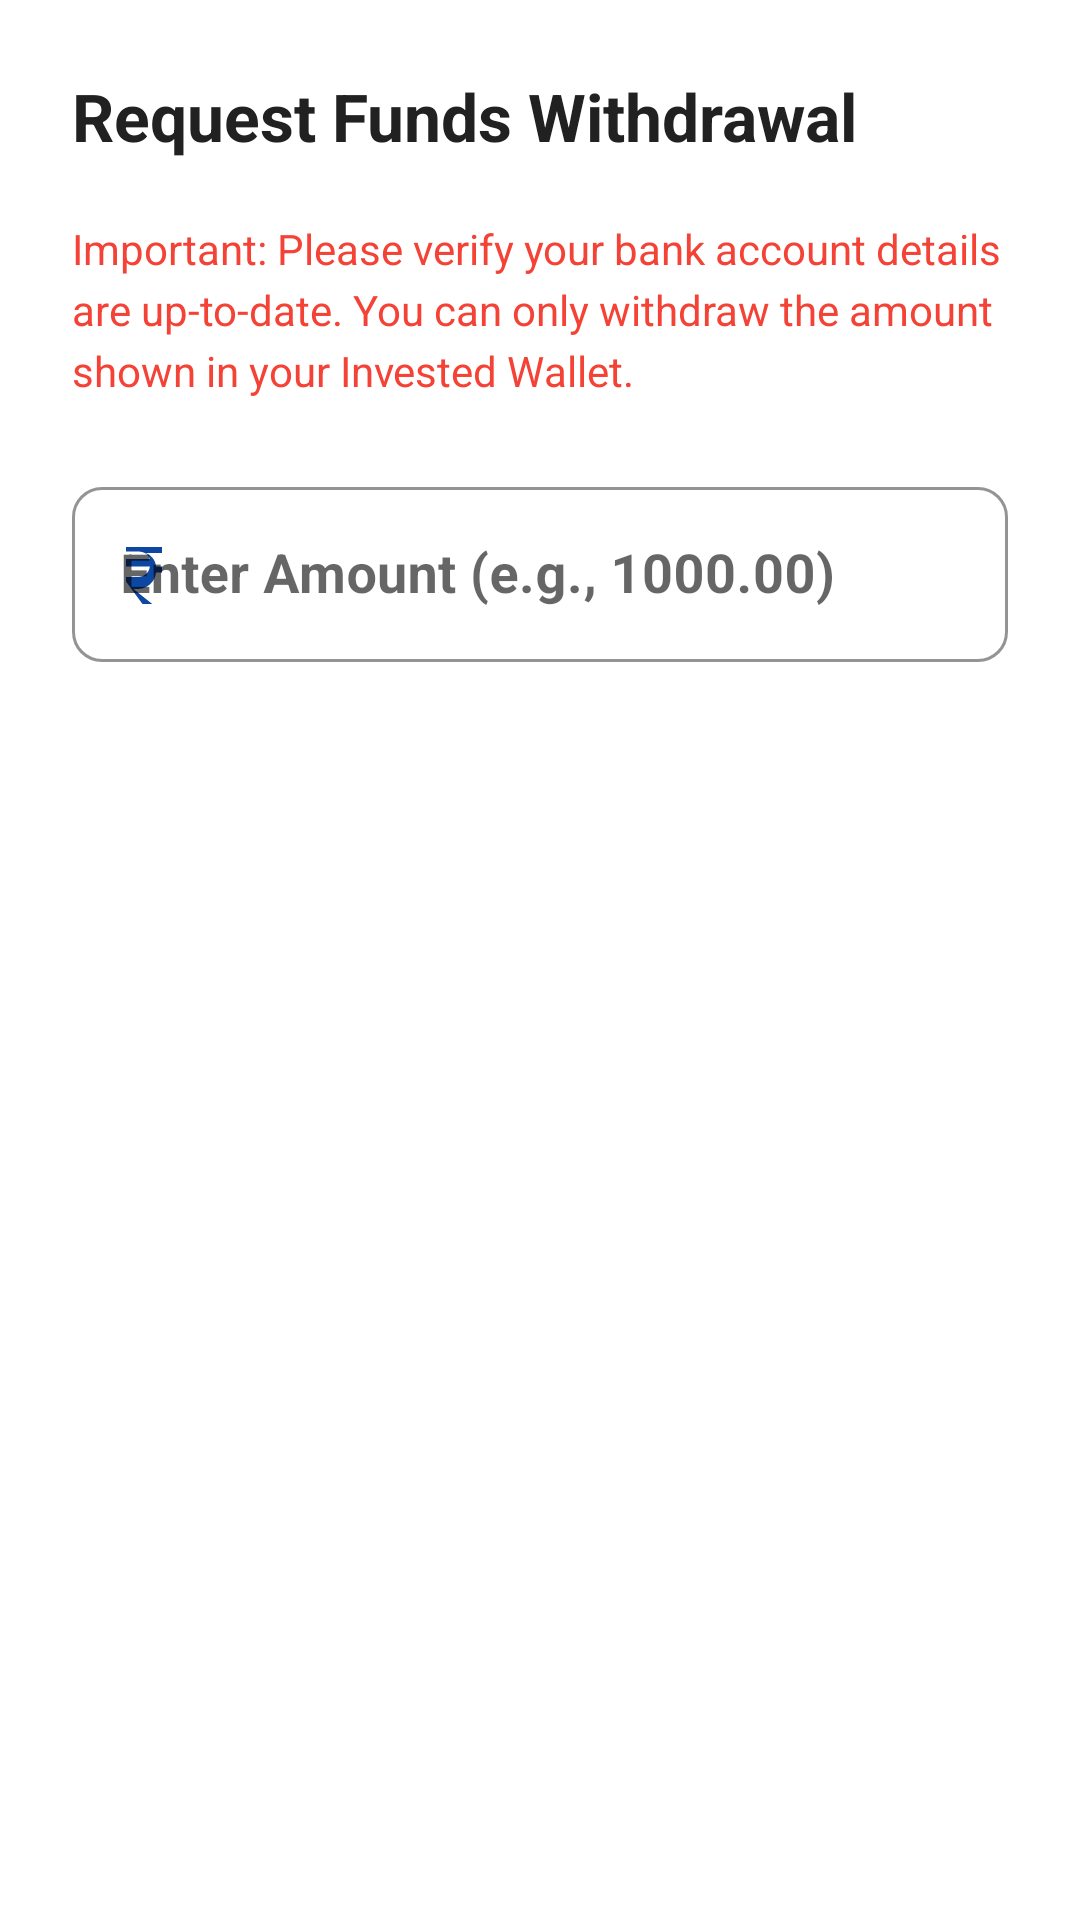

Here is an Android app screen rendered from its layout file. Give the layout XML and the strings, colors and styles it references.
<!-- AndroidManifest.xml: application theme Theme.MYNA -->
<!-- res/layout/dialog_withdraw_amount.xml -->
<?xml version="1.0" encoding="utf-8"?>
<LinearLayout xmlns:android="http://schemas.android.com/apk/res/android"
    xmlns:app="http://schemas.android.com/apk/res-auto"
    android:layout_width="match_parent"
    android:layout_height="wrap_content"
    android:orientation="vertical"
    android:padding="24dp"
    android:background="@color/card_background_white"> <TextView
    android:layout_width="wrap_content"
    android:layout_height="wrap_content"
    android:text="Request Funds Withdrawal"
    android:textSize="22sp"
    android:textStyle="bold"
    android:textColor="@color/text_dark_primary"
    android:layout_marginBottom="20dp" />

    <TextView
        android:id="@+id/tv_dialog_warning"
        android:layout_width="match_parent"
        android:layout_height="wrap_content"
        android:text="Important: Please verify your bank account details are up-to-date. You can only withdraw the amount shown in your Invested Wallet."
        android:textColor="@color/error_red" android:textSize="14sp"
        android:lineSpacingExtra="4dp"
        android:layout_marginBottom="24dp" />

    <com.google.android.material.textfield.TextInputLayout
        android:layout_width="match_parent"
        android:layout_height="wrap_content"
        android:hint="Enter Amount (e.g., 1000.00)"
        app:startIconDrawable="@drawable/withdraw_ic_rupee_black"
        app:startIconTint="@color/icon_dark_accent"
        app:boxCornerRadiusTopStart="10dp"
        app:boxCornerRadiusTopEnd="10dp"
        app:boxCornerRadiusBottomStart="10dp"
        app:boxCornerRadiusBottomEnd="10dp"
        app:boxStrokeColor="@color/text_accent_blue"
        app:hintTextColor="@color/text_dark_secondary"
        style="@style/Widget.MaterialComponents.TextInputLayout.OutlinedBox">

        <com.google.android.material.textfield.TextInputEditText
            android:id="@+id/et_withdrawal_amount_dialog"
            android:layout_width="match_parent"
            android:layout_height="wrap_content"
            android:inputType="numberDecimal"
            android:maxLength="10"
            android:textColor="@color/text_dark_primary"
            android:textSize="18sp"
            android:textStyle="bold" />

    </com.google.android.material.textfield.TextInputLayout>

</LinearLayout>
<!-- resources referenced by this layout -->
<resources>
  <color name="card_background_white">#FFFFFF</color>
  <color name="error_red">#F44336</color>
  <color name="icon_dark_accent">#0D47A1</color>
  <color name="text_accent_blue">#FF2196F3</color>
  <color name="text_dark_primary">#212121</color>
  <color name="text_dark_secondary">#FF757575</color>
  <!-- drawable withdraw_ic_rupee_black (drawable) -->
  <vector xmlns:android="http://schemas.android.com/apk/res/android"
      android:width="24dp"
      android:height="24dp"
      android:viewportWidth="24"
      android:viewportHeight="24">
  
      <path
          android:fillColor="#000000"
          android:pathData="M6,3h12v2h-5.5c1.95,0.7 3.36,2.44 3.48,4.5H18v2h-1.98c-0.36,3.13 -2.99,5.5 -6.02,5.5H8.5l6.25,5H11.5L6,14.5V13h4c2.07,0 3.77,-1.57 3.97,-3.5H6V7h7.93C13.69,5.62 12.06,4.5 10,4.5H6V3z"/>
  </vector>
  <style name="Theme.MYNA" parent="Theme.MaterialComponents.DayNight.DarkActionBar">
          
          <item name="colorPrimary">@color/teal_700</item>
          <item name="colorPrimaryVariant">@color/teal_700</item>
          <item name="colorOnPrimary">@color/white</item>
          
          <item name="colorSecondary">@color/teal_200</item>
          <item name="colorSecondaryVariant">@color/teal_700</item>
          <item name="colorOnSecondary">@color/black</item>
          <item name="color">#E8F5E9</item>
  
          
          <item name="android:statusBarColor">@android:color/transparent</item>
          
      </style>
  <color name="teal_700">#FF018786</color>
  <color name="white">#FFFFFFFF</color>
  <color name="teal_200">#FF03DAC5</color>
  <color name="black">#FF000000</color>
</resources>
